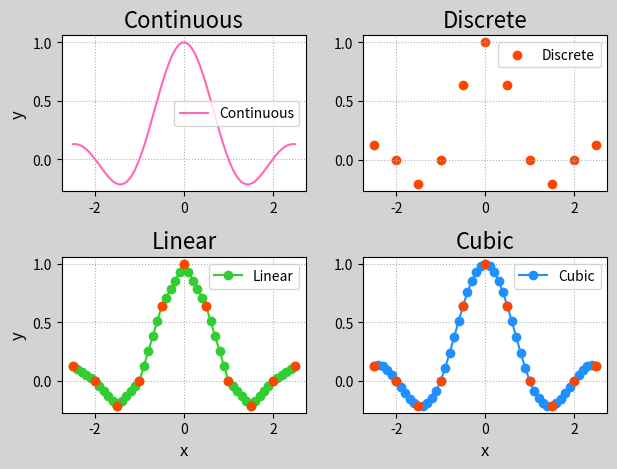

Write Python code to recreate this figure.
# -*- coding: utf-8 -*-
from __future__ import unicode_literals
import numpy as np
import scipy.interpolate as si
import matplotlib.pyplot as mp

min_x, max_x = -2.5, 2.5
con_x = np.linspace(min_x, max_x, 1001)
con_y = np.sinc(con_x)  # 减幅正弦

dis_x = np.linspace(min_x, max_x, 11)
dis_y = np.sinc(dis_x)

# 线性插值:
linear = si.interp1d(dis_x, dis_y)
lin_x = np.linspace(min_x, max_x, 51)
lin_y = linear(lin_x)

# 三次样条插值:
cubic = si.interp1d(dis_x, dis_y, kind='cubic')
cub_x = np.linspace(min_x, max_x, 51)
cub_y = cubic(cub_x)

mp.figure('Interpolation', facecolor='lightgray')
mp.subplot(221)
mp.title('Continuous', fontsize=16)
mp.ylabel('y', fontsize=12)
mp.tick_params(labelsize=10)
mp.grid(linestyle=':')
mp.plot(con_x, con_y, c='hotpink',
        label='Continuous')
mp.legend()

mp.subplot(222)
mp.title('Discrete', fontsize=16)
mp.tick_params(labelsize=10)
mp.grid(linestyle=':')
mp.scatter(dis_x, dis_y, c='orangered',
           label='Discrete')
mp.legend()

mp.subplot(223)
mp.title('Linear', fontsize=16)
mp.xlabel('x', fontsize=12)
mp.ylabel('y', fontsize=12)
mp.tick_params(labelsize=10)
mp.grid(linestyle=':')
mp.plot(lin_x, lin_y, 'o-', c='limegreen',
        label='Linear')
mp.scatter(dis_x, dis_y, c='orangered', zorder=3)
mp.legend()

mp.subplot(224)
mp.title('Cubic', fontsize=16)
mp.xlabel('x', fontsize=12)
mp.tick_params(labelsize=10)
mp.grid(linestyle=':')
mp.plot(cub_x, cub_y, 'o-', c='dodgerblue',
        label='Cubic')
mp.scatter(dis_x, dis_y, c='orangered', zorder=3)
mp.legend()

mp.tight_layout()
mp.show()
